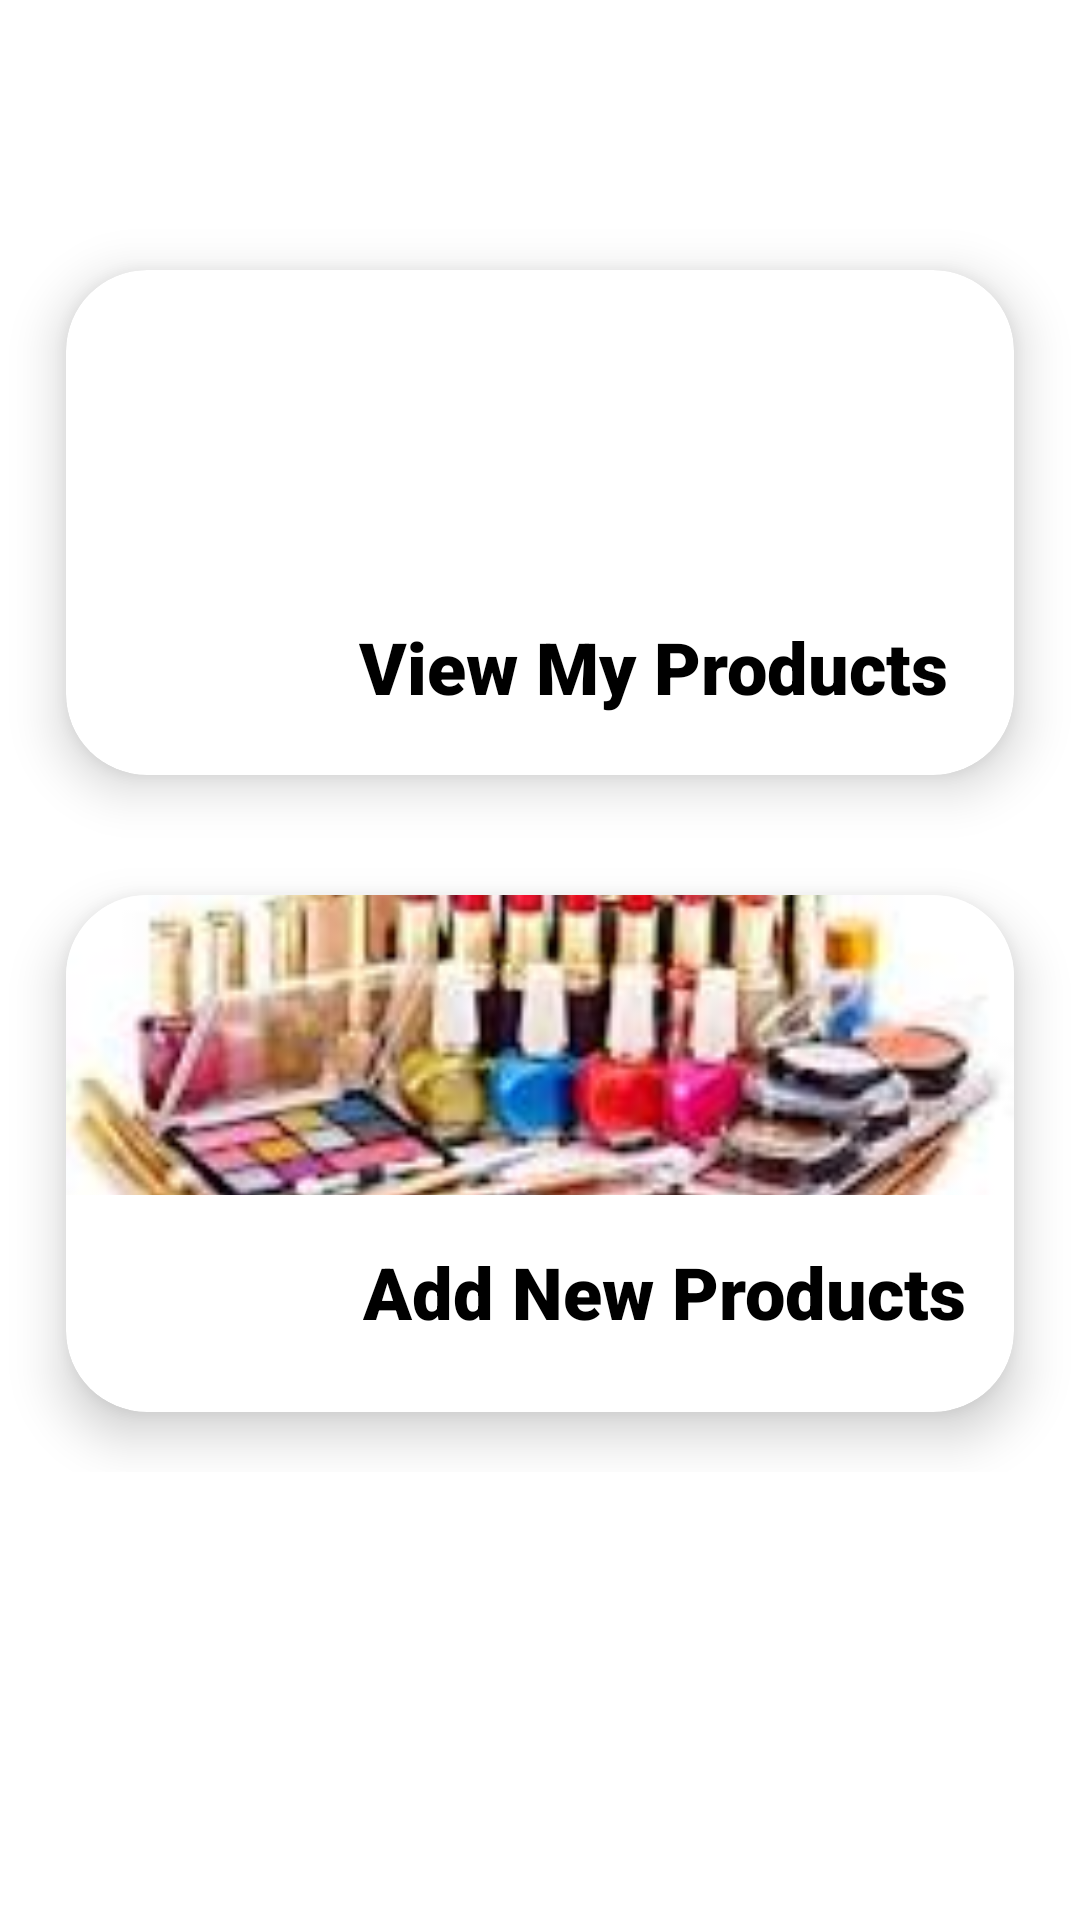

Here is an Android app screen rendered from its layout file. Give the layout XML and the strings, colors and styles it references.
<!-- AndroidManifest.xml: application theme Theme.FoodsAndCosmeticJungle -->
<!-- res/layout/activity_producer_dashboard.xml -->
<?xml version="1.0" encoding="utf-8"?>
<RelativeLayout xmlns:tools="http://schemas.android.com/tools"
    xmlns:android="http://schemas.android.com/apk/res/android"
    android:layout_width="match_parent"
    android:layout_height="match_parent"
    xmlns:app="http://schemas.android.com/apk/res-auto"
    tools:context=".ProducerDashboard"
    >


    <include layout="@layout/top_menu"
        android:id="@+id/menu_in_catagory"
        android:layout_height="wrap_content"
        android:layout_width="match_parent"
        android:layout_alignParentTop="true"
        android:layout_alignParentStart="true">
    </include>

    



    <RelativeLayout
        android:padding="2dp"
        android:layoutDirection="rtl"
        android:layout_marginTop="12dp"
        android:layout_width="match_parent"
        android:layout_height="wrap_content"
        android:layout_below="@+id/menu_in_catagory"
        android:layout_centerVertical="true">

        <androidx.cardview.widget.CardView
            android:id="@+id/myproducts"
            android:layout_width="match_parent"
            android:layout_height="wrap_content"
            android:layout_margin="20dp"
            app:cardCornerRadius="27dp"
            app:cardElevation="10dp"

            >


            <androidx.constraintlayout.widget.ConstraintLayout xmlns:android="http://schemas.android.com/apk/res/android"
                xmlns:app="http://schemas.android.com/apk/res-auto"
                xmlns:tools="http://schemas.android.com/tools"
                android:layout_width="match_parent"
                android:layout_height="wrap_content"
                android:paddingBottom="20dp">



                <ImageView
                    android:id="@+id/mainPhoto"
                    android:layout_width="0dp"
                    android:layout_height="100dp"
                    android:scaleType="centerCrop"
                    android:src="@drawable/fresh_salad"
                    app:layout_constraintEnd_toEndOf="parent"
                    app:layout_constraintStart_toStartOf="parent"
                    app:layout_constraintTop_toTopOf="parent" />

                <TextView
                    android:id="@+id/foodItemTitle"
                    android:layout_width="wrap_content"
                    android:layout_height="wrap_content"
                    android:layout_marginStart="16dp"
                    android:layout_marginTop="16dp"
                    android:fontFamily="sans-serif-black"
                    android:text="View My Products "
                    android:textColor="#000000"
                    android:textSize="24sp"
                    app:layout_constraintStart_toStartOf="parent"
                    app:layout_constraintTop_toBottomOf="@+id/mainPhoto" />






            </androidx.constraintlayout.widget.ConstraintLayout>


        </androidx.cardview.widget.CardView>
        <androidx.cardview.widget.CardView
            android:layout_below="@+id/myproducts"
            android:id="@+id/addnewproducts"
            android:layout_width="match_parent"
            android:layout_height="wrap_content"
            android:layout_margin="20dp"
            app:cardCornerRadius="27dp"
            app:cardElevation="10dp"

            >
            <androidx.constraintlayout.widget.ConstraintLayout
                xmlns:android="http://schemas.android.com/apk/res/android"
                xmlns:app="http://schemas.android.com/apk/res-auto"
                xmlns:tools="http://schemas.android.com/tools"
                android:layout_width="match_parent"
                android:layout_height="wrap_content"
                android:paddingBottom="24dp">



                <ImageView

                    android:id="@+id/cosmeticcardphoto"
                    android:layout_width="0dp"
                    android:layout_height="100dp"
                    android:scaleType="centerCrop"
                    android:src="@drawable/download"
                    app:layout_constraintEnd_toEndOf="parent"
                    app:layout_constraintStart_toStartOf="parent"
                    app:layout_constraintTop_toTopOf="parent" />

                <TextView

                    android:layout_width="wrap_content"
                    android:layout_height="wrap_content"
                    android:layout_marginStart="16dp"
                    android:layout_marginTop="16dp"
                    android:fontFamily="sans-serif-black"
                    android:text="Add New Products"
                    android:textColor="#000000"
                    android:textSize="24sp"
                    app:layout_constraintStart_toStartOf="parent"
                    app:layout_constraintTop_toBottomOf="@+id/cosmeticcardphoto" />






            </androidx.constraintlayout.widget.ConstraintLayout>


        </androidx.cardview.widget.CardView>














    </RelativeLayout>



</RelativeLayout>
<!-- res/layout/top_menu.xml (included above) -->
<?xml version="1.0" encoding="utf-8"?>
<Toolbar
    xmlns:android="http://schemas.android.com/apk/res/android"
    xmlns:app="http://schemas.android.com/apk/res-auto"
    android:layout_width="match_parent"
    android:layout_height="wrap_content"
    android:id="@+id/toptool"

    >

    <androidx.constraintlayout.widget.ConstraintLayout
        android:layout_width="match_parent"
        android:layout_height="wrap_content">








    </androidx.constraintlayout.widget.ConstraintLayout>
</Toolbar>
<!-- resources referenced by this layout -->
<resources>
  <!-- drawable download: jpeg bitmap (drawable, 6854 bytes) -->
  <style name="Theme.FoodsAndCosmeticJungle" parent="Theme.MaterialComponents.DayNight.DarkActionBar">
          
          <item name="colorPrimary">@color/purple_500</item>
          <item name="colorPrimaryVariant">@color/purple_700</item>
          <item name="colorOnPrimary">@color/white</item>
          
          <item name="colorSecondary">@color/teal_200</item>
          <item name="colorSecondaryVariant">@color/teal_700</item>
          <item name="colorOnSecondary">@color/black</item>
          
          <item name="android:statusBarColor" tools:targetApi="l">@android:color/transparent</item>
          <item name="android:windowDrawsSystemBarBackgrounds">true</item>
          
      </style>
  <color name="purple_500">#FF6200EE</color>
  <color name="purple_700">#FF3700B3</color>
  <color name="white">#FFFFFFFF</color>
  <color name="teal_200">#FF03DAC5</color>
  <color name="teal_700">#FF018786</color>
  <color name="black">#FF000000</color>
</resources>
